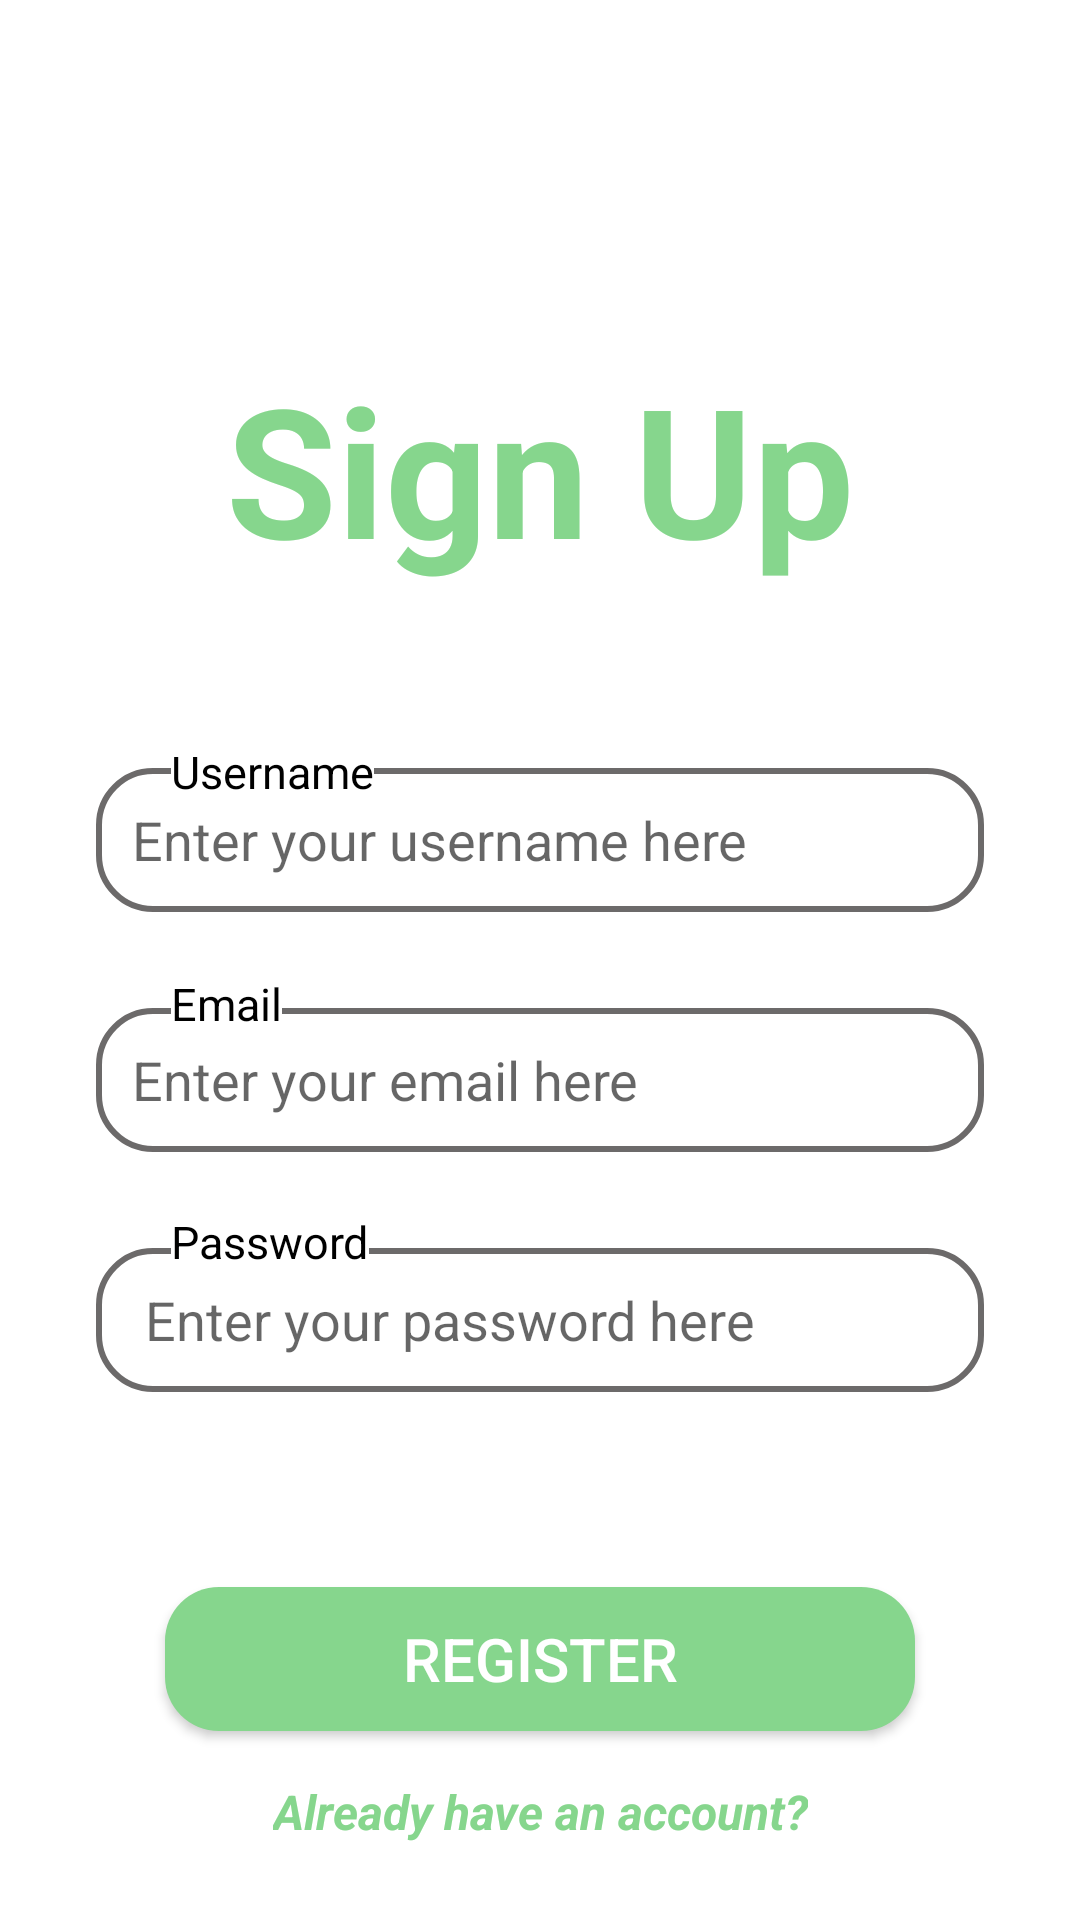

Write the Android layout XML for this screen, with the resource values it uses.
<!-- AndroidManifest.xml: application theme Theme.OrderApp -->
<!-- res/layout/activity_register.xml -->
<?xml version="1.0" encoding="utf-8"?>
<androidx.constraintlayout.widget.ConstraintLayout xmlns:android="http://schemas.android.com/apk/res/android"
    xmlns:app="http://schemas.android.com/apk/res-auto"
    xmlns:tools="http://schemas.android.com/tools"
    android:id="@+id/root"
    android:layout_width="match_parent"
    android:layout_height="match_parent"
    android:background="#FFFFFF"
    tools:context=".Register">

    <TextView
        android:id="@+id/textView6"
        android:layout_width="wrap_content"
        android:layout_height="wrap_content"
        android:layout_marginTop="116dp"
        android:text="Sign Up"
        android:textColor="#86D68D"
        android:textSize="60sp"
        android:textStyle="bold"
        app:layout_constraintEnd_toEndOf="parent"
        app:layout_constraintStart_toStartOf="parent"
        app:layout_constraintTop_toTopOf="parent" />

    <EditText
        android:id="@+id/edt_username"
        android:layout_width="0dp"
        android:layout_height="48dp"
        android:layout_marginStart="32dp"
        android:layout_marginTop="60dp"
        android:layout_marginEnd="32dp"
        android:background="@drawable/edt_background"
        android:ems="10"
        android:hint="Enter your username here"
        android:inputType="textPersonName"
        android:paddingLeft="12dp"
        android:textSize="18sp"
        app:layout_constraintEnd_toEndOf="parent"
        app:layout_constraintStart_toStartOf="parent"
        app:layout_constraintTop_toBottomOf="@+id/textView6" />

    <EditText
        android:id="@+id/edt_email"
        android:layout_width="0dp"
        android:layout_height="48dp"
        android:layout_marginStart="32dp"
        android:layout_marginTop="32dp"
        android:layout_marginEnd="32dp"
        android:background="@drawable/edt_background"
        android:ems="10"
        android:hint="Enter your email here"
        android:inputType="textEmailAddress"
        android:paddingLeft="12dp"
        android:textSize="18sp"
        app:layout_constraintEnd_toEndOf="parent"
        app:layout_constraintStart_toStartOf="parent"
        app:layout_constraintTop_toBottomOf="@+id/edt_username" />

    <EditText
        android:id="@+id/edt_pas"
        android:layout_width="0dp"
        android:layout_height="48dp"
        android:layout_marginStart="32dp"
        android:layout_marginTop="32dp"
        android:layout_marginEnd="32dp"
        android:background="@drawable/edt_background"
        android:ems="10"
        android:hint=" Enter your password here"
        android:inputType="textPassword"
        android:paddingLeft="12dp"
        android:textSize="18sp"
        app:layout_constraintEnd_toEndOf="parent"
        app:layout_constraintStart_toStartOf="parent"
        app:layout_constraintTop_toBottomOf="@+id/edt_email" />

    <Button
        android:id="@+id/register"
        android:layout_width="250dp"
        android:layout_height="48dp"
        android:layout_marginTop="65dp"
        android:background="@drawable/btn_background"
        android:text="REGISTER"
        android:textColor="#FFFFFF"
        android:textSize="20sp"
        app:layout_constraintEnd_toEndOf="parent"
        app:layout_constraintStart_toStartOf="parent"
        app:layout_constraintTop_toBottomOf="@+id/edt_pas" />

    <TextView
        android:id="@+id/textView7"
        android:layout_width="wrap_content"
        android:layout_height="wrap_content"
        android:layout_marginStart="57dp"
        android:layout_marginTop="51dp"
        android:background="#FFFFFF"
        android:text="Username"
        android:textColor="#000000"
        android:textSize="15sp"
        app:layout_constraintStart_toStartOf="parent"
        app:layout_constraintTop_toBottomOf="@+id/textView6" />

    <TextView
        android:id="@+id/textView8"
        android:layout_width="wrap_content"
        android:layout_height="wrap_content"
        android:layout_marginStart="57dp"
        android:layout_marginTop="57dp"
        android:background="#FFFFFF"
        android:text="Email"
        android:textColor="#000000"
        android:textSize="15sp"
        app:layout_constraintStart_toStartOf="parent"
        app:layout_constraintTop_toBottomOf="@+id/textView7" />

    <TextView
        android:id="@+id/textView9"
        android:layout_width="wrap_content"
        android:layout_height="wrap_content"
        android:layout_marginStart="57dp"
        android:layout_marginTop="59dp"
        android:background="#FFFFFF"
        android:text="Password"
        android:textColor="#000000"
        android:textSize="15sp"
        app:layout_constraintStart_toStartOf="parent"
        app:layout_constraintTop_toBottomOf="@+id/textView8" />

    <TextView
        android:id="@+id/al_ac"
        android:layout_width="wrap_content"
        android:layout_height="wrap_content"
        android:layout_marginStart="8dp"
        android:layout_marginTop="16dp"
        android:layout_marginEnd="8dp"
        android:text="Already have an account?"
        android:textColor="#86D68D"
        android:textSize="16sp"
        android:textStyle="bold|italic"
        app:layout_constraintEnd_toEndOf="parent"
        app:layout_constraintStart_toStartOf="parent"
        app:layout_constraintTop_toBottomOf="@+id/register" />
</androidx.constraintlayout.widget.ConstraintLayout>
<!-- resources referenced by this layout -->
<resources>
  <!-- drawable btn_background (drawable) -->
  <?xml version="1.0" encoding="utf-8"?>
  <shape xmlns:android="http://schemas.android.com/apk/res/android">
      <corners android:radius="18dp"/>
      <solid android:color="@color/green"/>
  </shape>
  <!-- drawable edt_background (drawable) -->
  <?xml version="1.0" encoding="utf-8"?>
  <shape xmlns:android="http://schemas.android.com/apk/res/android">
  
      <corners android:radius="18dp"/>
      <stroke android:color="@color/gray" android:width="2dp"/>
  </shape>
  <style name="Theme.OrderApp" parent="Theme.AppCompat.Light.NoActionBar">
          
          <item name="colorPrimary">@color/purple_500</item>
          <item name="colorPrimaryVariant">@color/purple_700</item>
          <item name="colorOnPrimary">@color/white</item>
          
          <item name="colorSecondary">@color/teal_200</item>
          <item name="colorSecondaryVariant">@color/teal_700</item>
          <item name="colorOnSecondary">@color/black</item>
          
          <item name="android:statusBarColor" tools:targetApi="l">?attr/colorPrimaryVariant</item>
          
      </style>
  <color name="green">#FF86D68D</color>
  <color name="gray">#FF6C6A6A</color>
  <color name="purple_500">#FF6200EE</color>
  <color name="purple_700">#FF3700B3</color>
  <color name="white">#FFFFFFFF</color>
  <color name="teal_200">#FF03DAC5</color>
  <color name="teal_700">#FF018786</color>
  <color name="black">#FF000000</color>
</resources>
